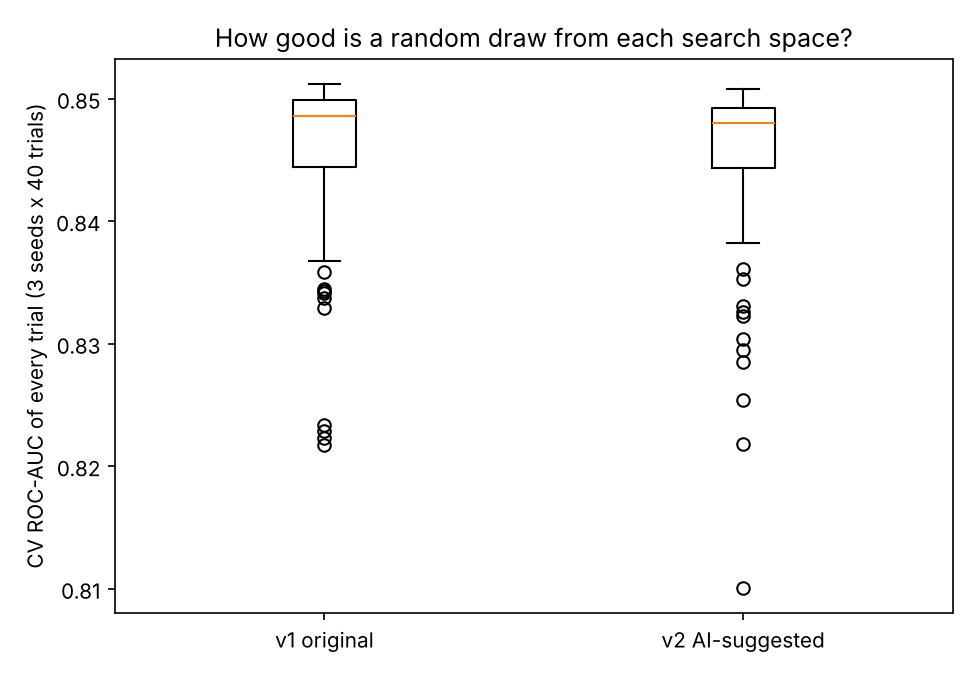

The file beside this chart, header and first rows:
space, search_seed, best_cv_auc, top10_mean_cv_auc, median_trial_cv_auc, test_auc, seconds
v1 original, 0, 0.851, 0.8503, 0.8482, 0.8474, 48.07
v1 original, 1, 0.8512, 0.8506, 0.849, 0.8476, 47.87
v1 original, 2, 0.8509, 0.8503, 0.8486, 0.8475, 46.68
v2 AI-suggested, 0, 0.8504, 0.85, 0.8483, 0.8486, 63.74
v2 AI-suggested, 1, 0.8507, 0.8499, 0.8477, 0.8484, 65.91
v2 AI-suggested, 2, 0.8508, 0.85, 0.8481, 0.8486, 58.75
